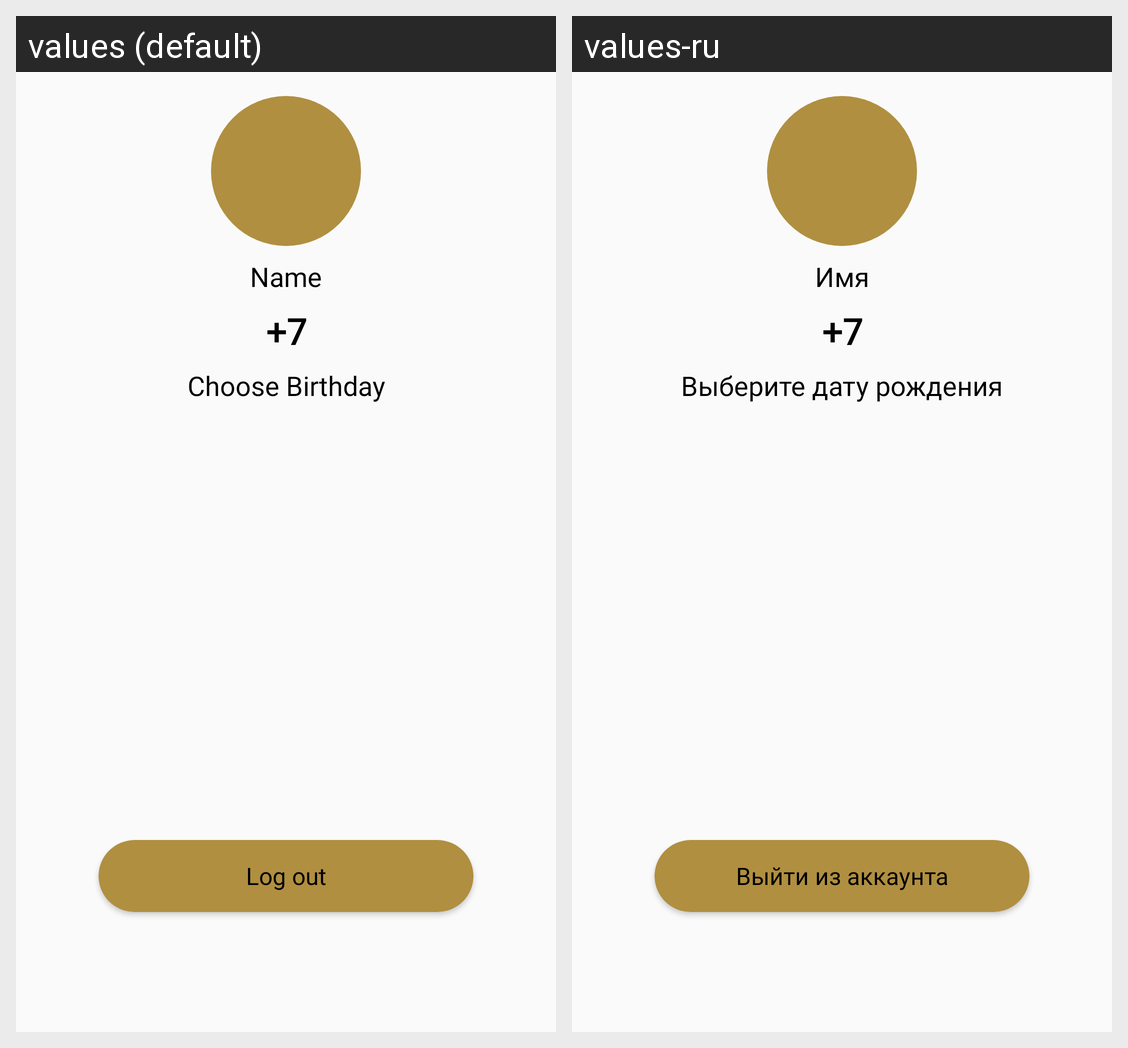

Strings drawn on this Android screen and how each of the app's shown locales translates them:
Android screen res/layout/profile_fragment.xml rendered under 2 locales, left to right: values (default), values-ru. Device: Nexus 5 (rendered at 1080×1920; each locale shown at half size, 540×960, under a caption strip naming it); theme Theme.National_hackathon_it_amnesia.
Strings drawn on this screen, with the default value and each locale's value (text and hints the layout hard-codes, and strings that could not be matched under every locale, appear in the picture but are not listed):

Name
  values: Name
  values-ru: Имя

PlusSeven
  values: +7
  values-ru: +7

EnterBirthDay
  values: Choose Birthday
  values-ru: Выберите дату рождения

LogOut
  values: Log out
  values-ru: Выйти из аккаунта
